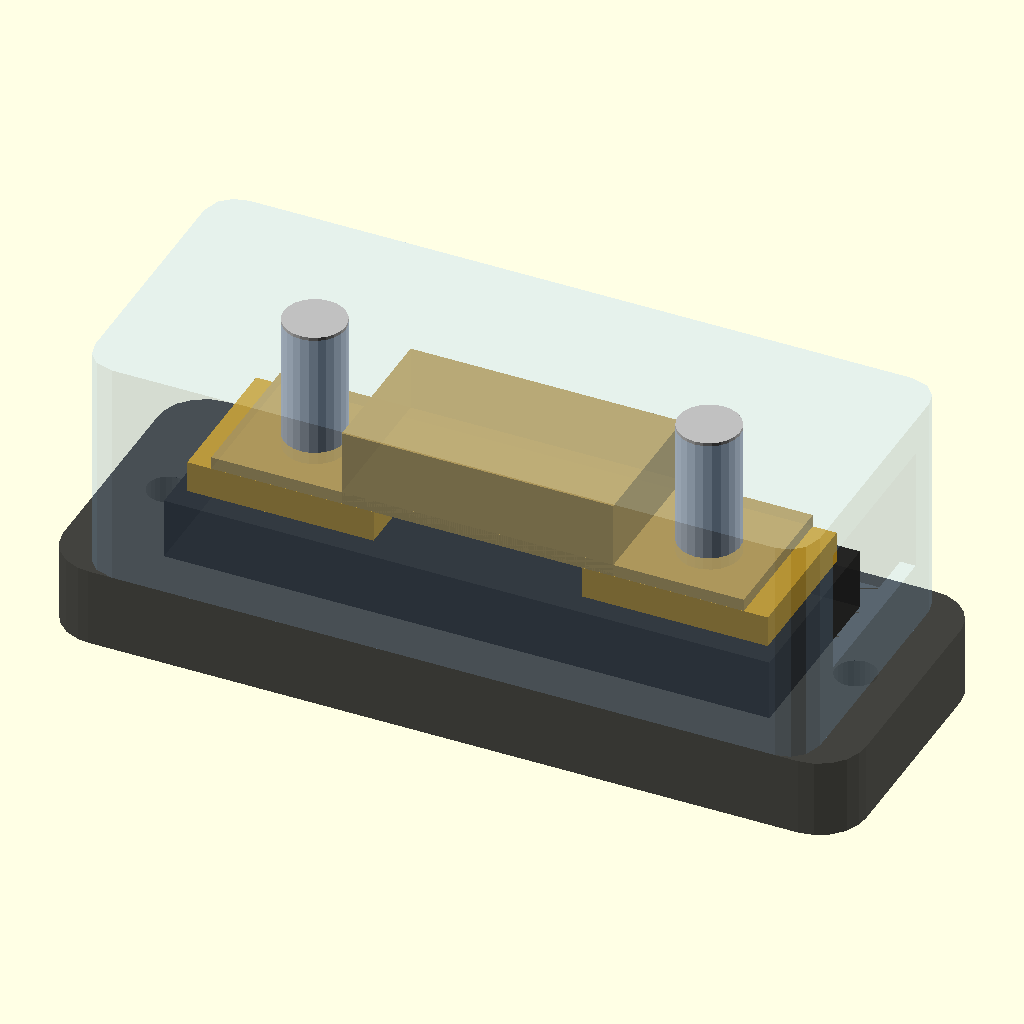
Cell 1 — every parameter at its default value.
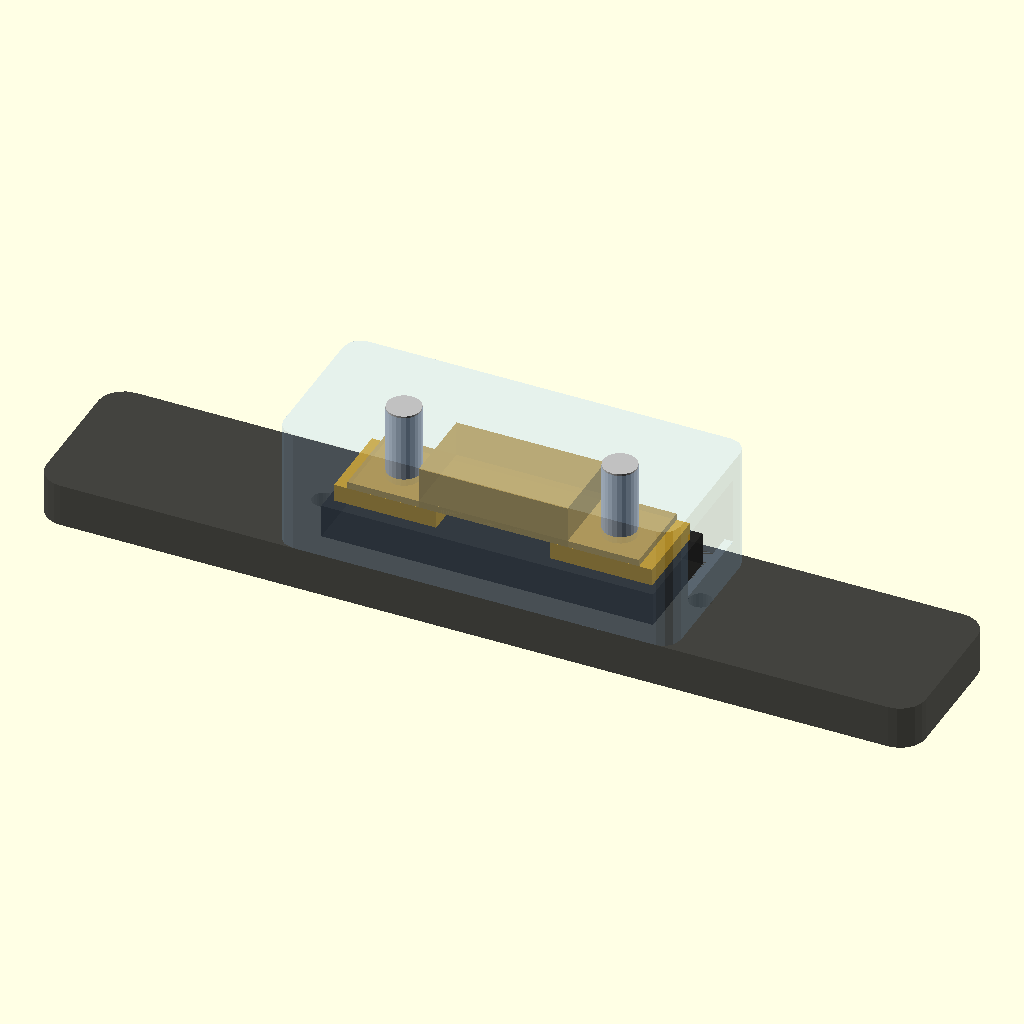
Cell 2: the same model with fh_len = 206.76.
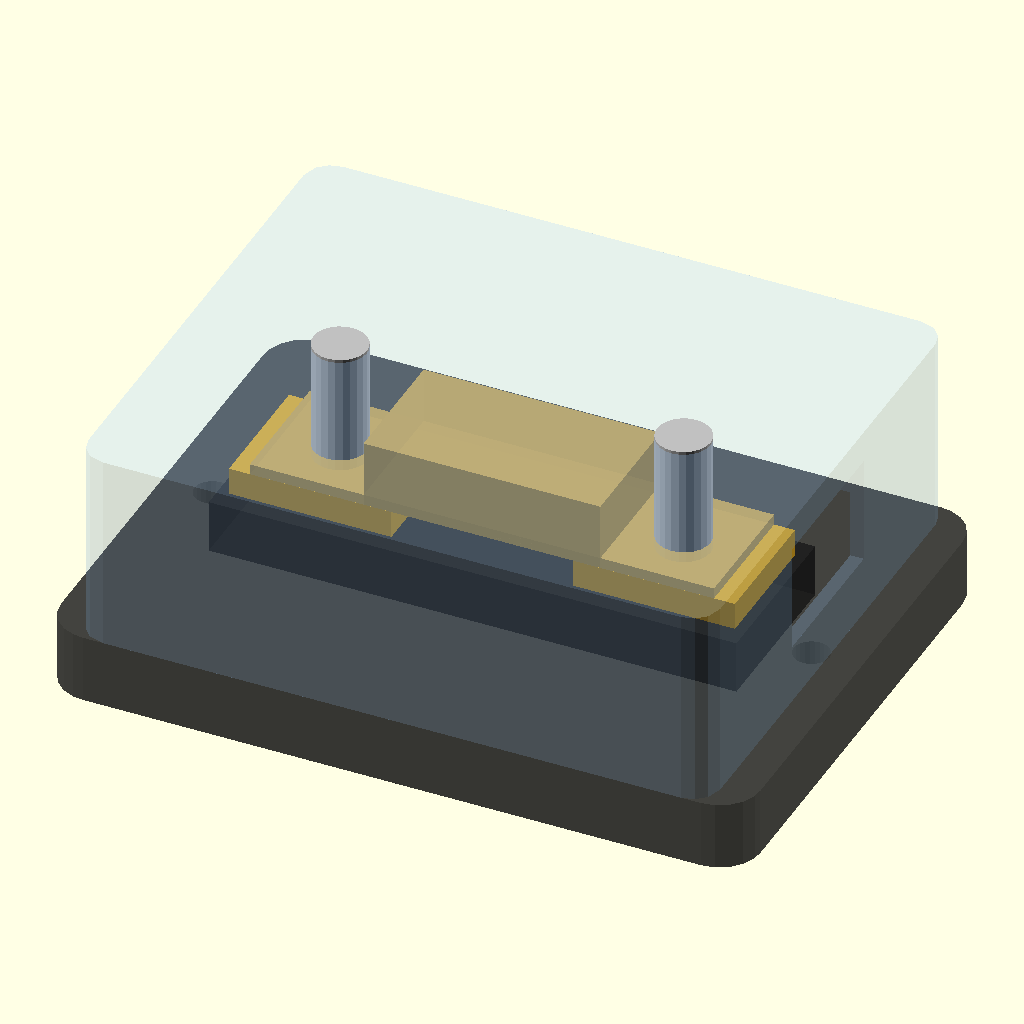
Cell 3: the same model with fh_wid = 76.2.
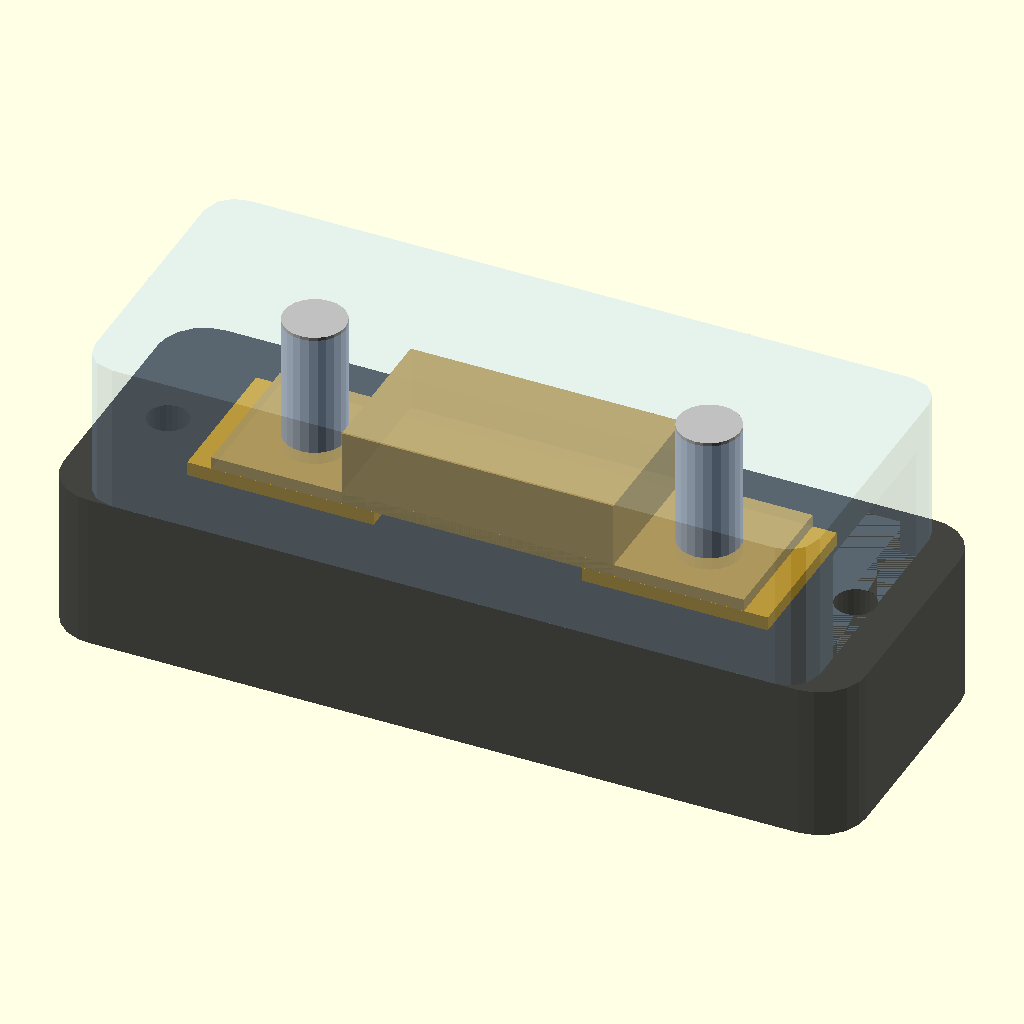
Cell 4 — fh_base_h set to 20.32, the other parameters unchanged.
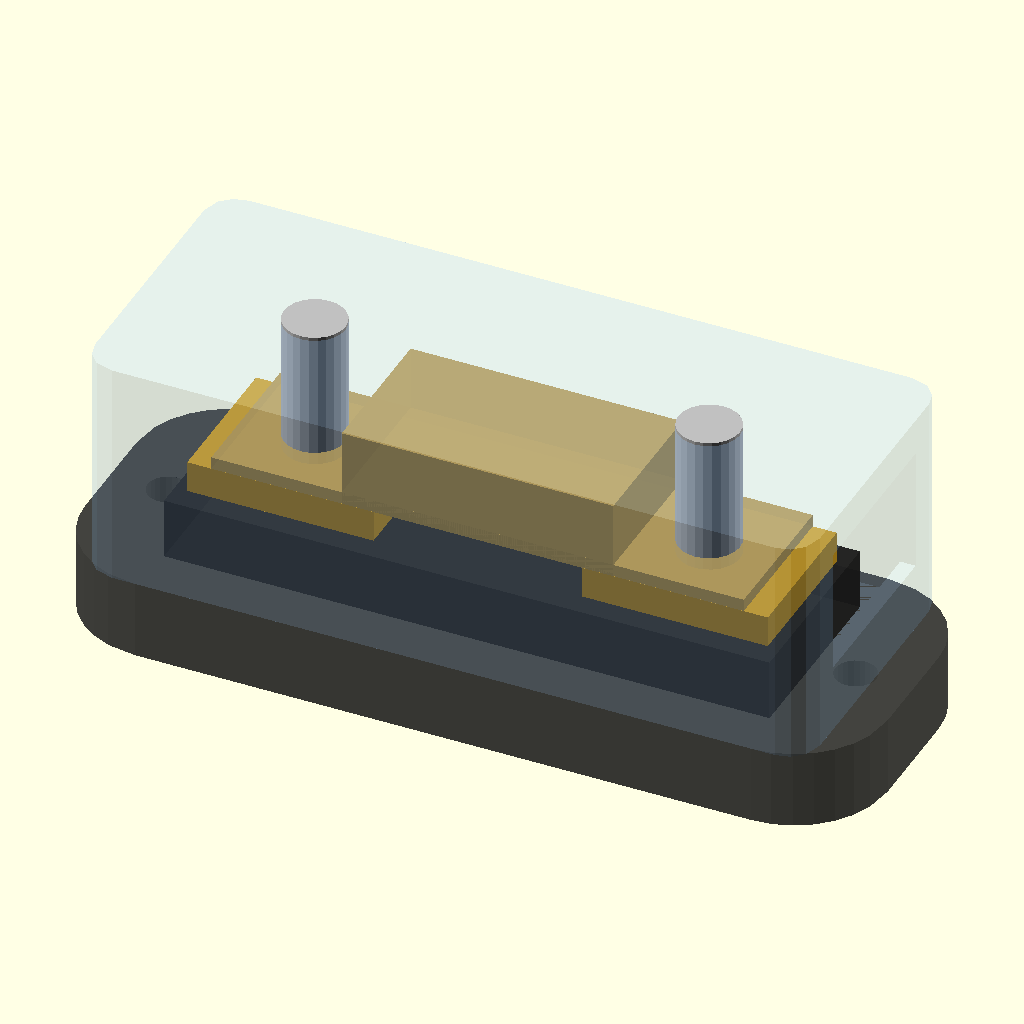
Cell 5: fh_base_r = 12 (everything else at default).
The same orthographic view direction (rotation 55°, 0°, 25°; colour scheme Cornfield) for every cell, with the view re-fitted per cell, so scale and position can differ between cells.
The OpenSCAD source (3D Prints/battery-tray/fuse-holder-5001.scad):
// =============================================================================
// Blue Sea 5001 MEGA/AMG fuse block — visualisation model
// =============================================================================
// VISUALISATION ONLY (cable-layout.scad). Not for printing.
//
// Local frame: origin = centre of the base on the MOUNT FACE.
//   X = long axis (studs at ±25.40), Y = across the width, Z = out from the mount face.
//
// Sources, per dimension:
//   DXF   = read off 5001.dxf (Blue Sea catalog drawing, rev 6, 2006) — line geometry,
//           so ±0.1 mm at best and only the 4 catalog dims are actually toleranced.
//   MEAS  = measured by Alan (CPU-99).
//   ASSUMED = not on the drawing, not measured. Verify before trusting for fit.
// =============================================================================

// ---- base (DXF) ----
fh_len          = 103.38;   // 4.070"
fh_wid          = 38.10;    // 1.500"
fh_base_h       = 10.16;    // 0.400" base plate
fh_base_r       = 6;        // end corner radius — ASSUMED from the top view
fh_mount_x      = 88.58/2;  // 3.488" centres
fh_mount_d      = 5.3;      // #10 / M5 clearance

// ---- terminal pedestal + plates (DXF, END view) ----
fh_ped_w        = 25.0;     // moulded pedestal ±12.5
fh_ped_top      = 18.07;    // pedestal top above mount face
fh_ped_len      = 78;       // ASSUMED — runs under both terminals
fh_plate_w      = 19.05;    // brass terminal plate ±9.52
fh_plate_top    = 22.14;    // plate top above mount face  (plate is 18.81 -> 22.14)
fh_plate_len    = 24;       // ASSUMED
fh_stud_x       = 25.40;    // 2.000" centres
fh_stud_d       = 7.94;     // 5/16"-18
fh_stud_len     = 18;       // above the plate — ASSUMED, drawing stops at the nut. MEASURE: sets the max stack.
fh_nut_af       = 14.3;     // ±7.14 in the DXF (that is 9/16" A/F, not the 1/2" a plain 5/16 nut would have)
fh_nut_h        = 5.6;
fh_washer_d     = 18.0;
fh_washer_t     = 1.8;

// ---- MEGA fuse (Littelfuse 298 series) ----
fh_fuse_len     = 68.6;
fh_fuse_w       = 19.05;    // matches the DXF top-view outline
fh_fuse_body_t  = 10.0;     // plastic body
fh_fuse_body_len= 35;
fh_fuse_eye_t   = 1.6;      // ASSUMED eyelet strip thickness — this sets where the bar lands, VERIFY with a caliper
fh_fuse_face    = fh_plate_top + fh_fuse_eye_t;   // Z of the face the bar / ring lug sits on

// ---- cover (DXF side view + MEAS) ----
fh_cover_len    = 93.4;     // DXF: end walls at 5.0 and 98.4 along the base
fh_cover_top    = 39.7;     // DXF roof; 41.87 catalog height is the ridge on top
fh_cover_wall   = 2.0;      // ASSUMED
fh_cover_r      = 4;        // roof corner radius — ASSUMED
fh_win_w        = 22.78;    // MEAS 0.897" (CPU-99) — cable window width in the end wall
fh_win_z0       = 19.0;     // ASSUMED window bottom above the mount face
fh_win_h        = 16.0;     // ASSUMED window height. Both drive whether the bar passes uncut.
fh_stud_to_cover_end = fh_cover_len/2 - fh_stud_x;   // 21.3 — stud centre to cover end wall

module fh_rrect(l, w, r) { offset(r) offset(-r) square([l, w], center=true); }

// fuse_lift   = what sits under the fuse eyelets (lug / spacer thickness)
// notch_sides = [] | [1] | [-1] | [-1,1]: cover side walls (local ±Y) to notch, open from the
//               cover's bottom edge up to notch_top, notch_w wide, centred on local x = notch_x.
//               The strap crosses here, so the cover still drops straight on over it.
module fuse_holder_5001(cover = true, fuse = true, alpha = 0.85, fuse_lift = 0,
                        notch_sides = [], notch_x = fh_stud_x, notch_w = 21, notch_top = 31) {
    // base
    color("#222", alpha) difference() {
        linear_extrude(fh_base_h) fh_rrect(fh_len, fh_wid, fh_base_r);
        for (sx = [-1, 1]) translate([sx*fh_mount_x, 0, -1]) cylinder(d = fh_mount_d, h = fh_base_h + 2, $fn = 24);
    }
    // pedestal
    color("#222", alpha) translate([-fh_ped_len/2, -fh_ped_w/2, fh_base_h - 0.01])
        cube([fh_ped_len, fh_ped_w, fh_ped_top - fh_base_h]);
    for (sx = [-1, 1]) translate([sx*fh_stud_x, 0, 0]) {
        color("goldenrod") translate([-fh_plate_len/2, -fh_plate_w/2, fh_ped_top - 0.01])
            cube([fh_plate_len, fh_plate_w, fh_plate_top - fh_ped_top]);
        color("silver") translate([0, 0, fh_plate_top - 0.01]) cylinder(d = fh_stud_d, h = fh_stud_len, $fn = 24);
    }
    if (fuse) color("#c8a24a", 0.9) translate([0, 0, fuse_lift]) {
        translate([-fh_fuse_len/2, -fh_fuse_w/2, fh_plate_top]) cube([fh_fuse_len, fh_fuse_w, fh_fuse_eye_t]);
        translate([-fh_fuse_body_len/2, -fh_fuse_w/2, fh_plate_top]) cube([fh_fuse_body_len, fh_fuse_w, fh_fuse_body_t]);
    }
    if (cover) color("#9cf", 0.25) difference() {
        translate([0, 0, fh_base_h]) linear_extrude(fh_cover_top - fh_base_h)
            fh_rrect(fh_cover_len, fh_wid, fh_cover_r);
        translate([0, 0, fh_base_h - 1]) linear_extrude(fh_cover_top - fh_base_h - fh_cover_wall + 1)
            fh_rrect(fh_cover_len - 2*fh_cover_wall, fh_wid - 2*fh_cover_wall, fh_cover_r - fh_cover_wall);
        // end-wall cable windows
        for (sx = [-1, 1]) translate([sx*fh_cover_len/2, 0, fh_win_z0 + fh_win_h/2])
            cube([fh_cover_wall*2 + 2, fh_win_w, fh_win_h], center = true);
        // side-wall notches for the bridge strap
        for (sy = notch_sides) translate([notch_x - notch_w/2, sy*fh_wid/2 - fh_cover_wall - 1, fh_base_h - 1])
            cube([notch_w, 2*fh_cover_wall + 2, notch_top - fh_base_h + 1]);
    }
}

// Nut + washer stack on a stud, `z0` = face it clamps down onto (local Z).
module fh_nut_stack(z0) {
    color("silver") {
        translate([0, 0, z0]) cylinder(d = fh_washer_d, h = fh_washer_t, $fn = 32);
        translate([0, 0, z0 + fh_washer_t]) cylinder(d = fh_nut_af / cos(30), h = fh_nut_h, $fn = 6);
    }
}

// standalone preview
if ($preview && is_undef(fh_no_demo)) {
    fuse_holder_5001();
    for (sx = [-1, 1]) translate([sx*fh_stud_x, 0, 0]) fh_nut_stack(fh_fuse_face);
    echo(str("5001: fuse face Z=", fh_fuse_face, "  stud->cover end=", fh_stud_to_cover_end, "  cover top=", fh_cover_top));
}
Customizer parameters (derived from the source; name, type, default, range or options):
fh_len: number, default 103.38
fh_wid: number, default 38.1
fh_base_h: number, default 10.16
fh_base_r: number, default 6
fh_mount_d: number, default 5.3
fh_ped_w: number, default 25
fh_ped_top: number, default 18.07
fh_ped_len: number, default 78
fh_plate_w: number, default 19.05
fh_plate_top: number, default 22.14
fh_plate_len: number, default 24
fh_stud_x: number, default 25.4
fh_stud_d: number, default 7.94
fh_stud_len: number, default 18
fh_nut_af: number, default 14.3
fh_nut_h: number, default 5.6
fh_washer_d: number, default 18
fh_washer_t: number, default 1.8
fh_fuse_len: number, default 68.6
fh_fuse_w: number, default 19.05
fh_fuse_body_t: number, default 10
fh_fuse_body_len: number, default 35
fh_fuse_eye_t: number, default 1.6
fh_cover_len: number, default 93.4
fh_cover_top: number, default 39.7
fh_cover_wall: number, default 2
fh_cover_r: number, default 4
fh_win_w: number, default 22.78
fh_win_z0: number, default 19
fh_win_h: number, default 16
